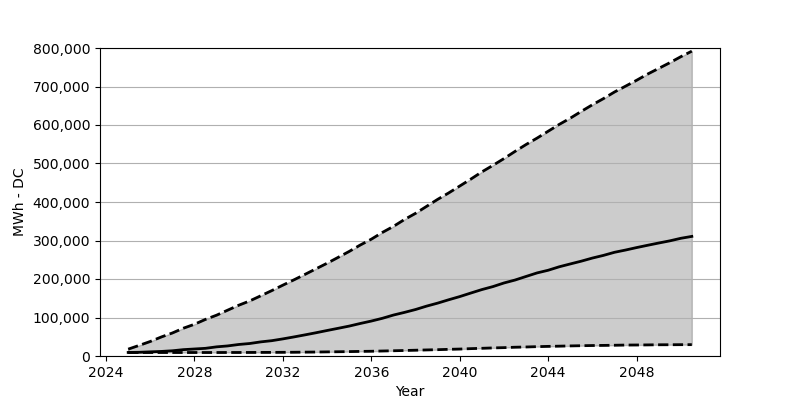

Data behind this chart, as committed beside it:
Date, Low, Base, High
2025-01, 9069, 9232, 17811
2025-07, 9069, 9641, 27534
2026-01, 9069, 10785, 37747
2026-07, 9069, 11847, 49349
2027-01, 9069, 13563, 59807
2027-07, 9069, 16504, 72144
2028-01, 9069, 18220, 82439
2028-07, 9069, 19936, 95103
2029-01, 9069, 23776, 106051
2029-07, 9151, 26145, 118960
2030-01, 9151, 29903, 131869
2030-07, 9232, 32436, 142981
2031-01, 9314, 36685, 156462
2031-07, 9396, 39790, 169861
2032-01, 9559, 44447, 184078
2032-07, 9723, 49512, 197804
2033-01, 10050, 54905, 212102
2033-07, 10295, 60379, 226482
2034-01, 10703, 66261, 241025
2034-07, 11030, 71899, 256140
2035-01, 11438, 77700, 271664
2035-07, 11929, 84400, 288168
2036-01, 12337, 90772, 303446
2036-07, 12991, 97881, 320931
2037-01, 13644, 106378, 336700
2037-07, 14298, 113241, 354511
2038-01, 15033, 120758, 370606
2038-07, 15769, 129500, 388581
2039-01, 16422, 137343, 406883
2039-07, 17321, 146004, 423469
2040-01, 18056, 154338, 441525
2040-07, 19119, 163488, 459418
2041-01, 20017, 172558, 478291
2041-07, 20998, 180238, 495122
2042-01, 21733, 189715, 512852
2042-07, 22795, 197232, 531317
2043-01, 23449, 206628, 549373
2043-07, 24266, 215779, 565959
2044-01, 25001, 222723, 583852
2044-07, 25573, 231711, 601500
2045-01, 26227, 239146, 617841
2045-07, 26717, 246336, 635407
2046-01, 27207, 254424, 652646
2046-07, 27534, 261287, 668497
2047-01, 27943, 269376, 685818
2047-07, 28433, 275177, 700770
2048-01, 28596, 281631, 716212
2048-07, 28841, 287596, 732307
2049-01, 29168, 293478, 747096
2049-07, 29250, 299034, 761720
2050-01, 29413, 305734, 777489
2050-07, 29495, 310636, 791787
